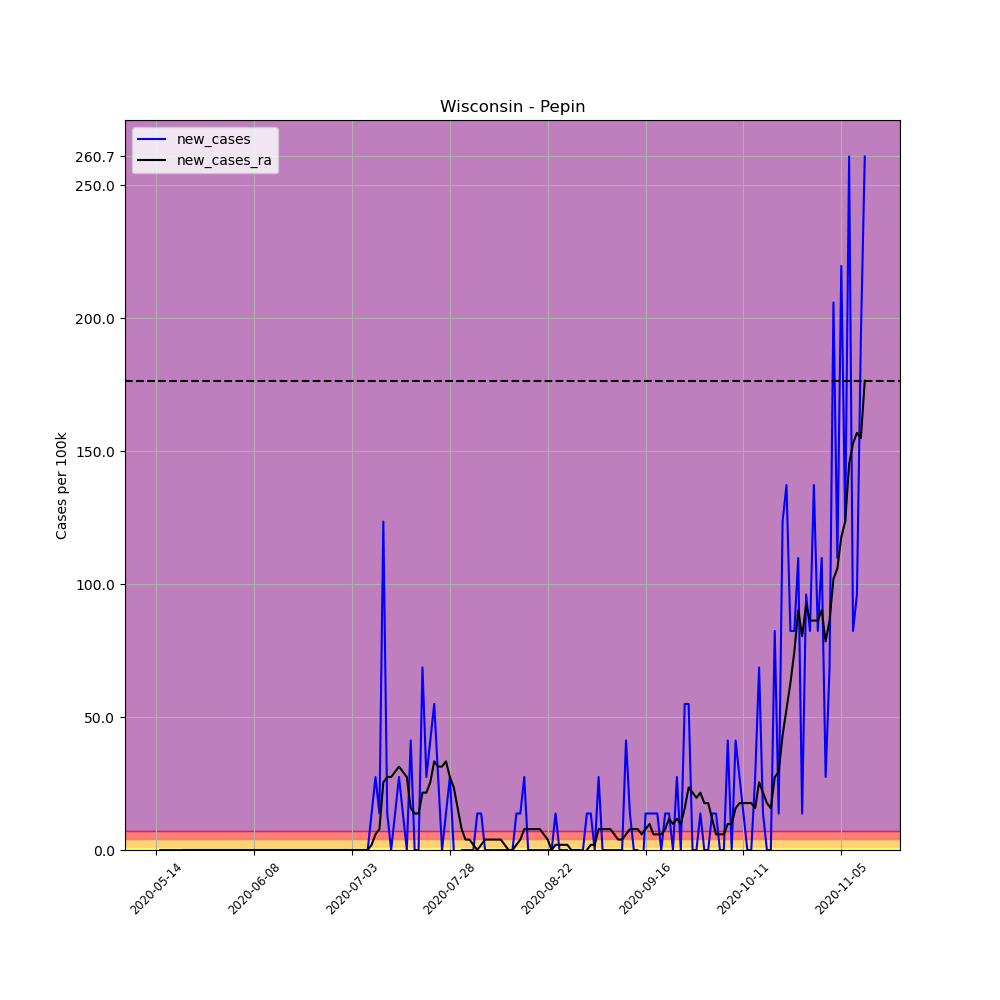

Source data for this figure (header and first rows):
, date, county, state, fips, cases, deaths, COUNTY, STNAME, CTYNAME, POPESTIMATE2019, per_100k, per_100k_ra, new_cases, new_cases_ra
665908, 2020-05-14, Pepin, Wisconsin, 55091, 1, 0, 91, Wisconsin, Pepin, 7287, 13.72, , , 
665909, 2020-05-15, Pepin, Wisconsin, 55091, 1, 0, 91, Wisconsin, Pepin, 7287, 13.72, , 0.0, 
665910, 2020-05-16, Pepin, Wisconsin, 55091, 1, 0, 91, Wisconsin, Pepin, 7287, 13.72, , 0.0, 
665911, 2020-05-17, Pepin, Wisconsin, 55091, 1, 0, 91, Wisconsin, Pepin, 7287, 13.72, , 0.0, 
665912, 2020-05-18, Pepin, Wisconsin, 55091, 1, 0, 91, Wisconsin, Pepin, 7287, 13.72, , 0.0, 
665913, 2020-05-19, Pepin, Wisconsin, 55091, 1, 0, 91, Wisconsin, Pepin, 7287, 13.72, , 0.0, 
665914, 2020-05-20, Pepin, Wisconsin, 55091, 1, 0, 91, Wisconsin, Pepin, 7287, 13.72, 13.72, 0.0, 
665915, 2020-05-21, Pepin, Wisconsin, 55091, 1, 0, 91, Wisconsin, Pepin, 7287, 13.72, 13.72, 0.0, 0.0
665916, 2020-05-22, Pepin, Wisconsin, 55091, 1, 0, 91, Wisconsin, Pepin, 7287, 13.72, 13.72, 0.0, 0.0
665917, 2020-05-23, Pepin, Wisconsin, 55091, 1, 0, 91, Wisconsin, Pepin, 7287, 13.72, 13.72, 0.0, 0.0
665918, 2020-05-24, Pepin, Wisconsin, 55091, 1, 0, 91, Wisconsin, Pepin, 7287, 13.72, 13.72, 0.0, 0.0
665919, 2020-05-25, Pepin, Wisconsin, 55091, 1, 0, 91, Wisconsin, Pepin, 7287, 13.72, 13.72, 0.0, 0.0
665920, 2020-05-26, Pepin, Wisconsin, 55091, 1, 0, 91, Wisconsin, Pepin, 7287, 13.72, 13.72, 0.0, 0.0
665921, 2020-05-27, Pepin, Wisconsin, 55091, 1, 0, 91, Wisconsin, Pepin, 7287, 13.72, 13.72, 0.0, 0.0
665922, 2020-05-28, Pepin, Wisconsin, 55091, 1, 0, 91, Wisconsin, Pepin, 7287, 13.72, 13.72, 0.0, 0.0
665923, 2020-05-29, Pepin, Wisconsin, 55091, 1, 0, 91, Wisconsin, Pepin, 7287, 13.72, 13.72, 0.0, 0.0
665924, 2020-05-30, Pepin, Wisconsin, 55091, 1, 0, 91, Wisconsin, Pepin, 7287, 13.72, 13.72, 0.0, 0.0
665925, 2020-05-31, Pepin, Wisconsin, 55091, 1, 0, 91, Wisconsin, Pepin, 7287, 13.72, 13.72, 0.0, 0.0
665926, 2020-06-01, Pepin, Wisconsin, 55091, 1, 0, 91, Wisconsin, Pepin, 7287, 13.72, 13.72, 0.0, 0.0
665927, 2020-06-02, Pepin, Wisconsin, 55091, 1, 0, 91, Wisconsin, Pepin, 7287, 13.72, 13.72, 0.0, 0.0
665928, 2020-06-03, Pepin, Wisconsin, 55091, 1, 0, 91, Wisconsin, Pepin, 7287, 13.72, 13.72, 0.0, 0.0
665929, 2020-06-04, Pepin, Wisconsin, 55091, 1, 0, 91, Wisconsin, Pepin, 7287, 13.72, 13.72, 0.0, 0.0
665930, 2020-06-05, Pepin, Wisconsin, 55091, 1, 0, 91, Wisconsin, Pepin, 7287, 13.72, 13.72, 0.0, 0.0
665931, 2020-06-06, Pepin, Wisconsin, 55091, 1, 0, 91, Wisconsin, Pepin, 7287, 13.72, 13.72, 0.0, 0.0
665932, 2020-06-07, Pepin, Wisconsin, 55091, 1, 0, 91, Wisconsin, Pepin, 7287, 13.72, 13.72, 0.0, 0.0
665933, 2020-06-08, Pepin, Wisconsin, 55091, 1, 0, 91, Wisconsin, Pepin, 7287, 13.72, 13.72, 0.0, 0.0
665934, 2020-06-09, Pepin, Wisconsin, 55091, 1, 0, 91, Wisconsin, Pepin, 7287, 13.72, 13.72, 0.0, 0.0
665935, 2020-06-10, Pepin, Wisconsin, 55091, 1, 0, 91, Wisconsin, Pepin, 7287, 13.72, 13.72, 0.0, 0.0
665936, 2020-06-11, Pepin, Wisconsin, 55091, 1, 0, 91, Wisconsin, Pepin, 7287, 13.72, 13.72, 0.0, 0.0
665937, 2020-06-12, Pepin, Wisconsin, 55091, 1, 0, 91, Wisconsin, Pepin, 7287, 13.72, 13.72, 0.0, 0.0
665938, 2020-06-13, Pepin, Wisconsin, 55091, 1, 0, 91, Wisconsin, Pepin, 7287, 13.72, 13.72, 0.0, 0.0
665939, 2020-06-14, Pepin, Wisconsin, 55091, 1, 0, 91, Wisconsin, Pepin, 7287, 13.72, 13.72, 0.0, 0.0
665940, 2020-06-15, Pepin, Wisconsin, 55091, 1, 0, 91, Wisconsin, Pepin, 7287, 13.72, 13.72, 0.0, 0.0
665941, 2020-06-16, Pepin, Wisconsin, 55091, 1, 0, 91, Wisconsin, Pepin, 7287, 13.72, 13.72, 0.0, 0.0
665942, 2020-06-17, Pepin, Wisconsin, 55091, 1, 0, 91, Wisconsin, Pepin, 7287, 13.72, 13.72, 0.0, 0.0
665943, 2020-06-18, Pepin, Wisconsin, 55091, 1, 0, 91, Wisconsin, Pepin, 7287, 13.72, 13.72, 0.0, 0.0
665944, 2020-06-19, Pepin, Wisconsin, 55091, 1, 0, 91, Wisconsin, Pepin, 7287, 13.72, 13.72, 0.0, 0.0
665945, 2020-06-20, Pepin, Wisconsin, 55091, 1, 0, 91, Wisconsin, Pepin, 7287, 13.72, 13.72, 0.0, 0.0
665946, 2020-06-21, Pepin, Wisconsin, 55091, 1, 0, 91, Wisconsin, Pepin, 7287, 13.72, 13.72, 0.0, 0.0
665947, 2020-06-22, Pepin, Wisconsin, 55091, 1, 0, 91, Wisconsin, Pepin, 7287, 13.72, 13.72, 0.0, 0.0
665948, 2020-06-23, Pepin, Wisconsin, 55091, 1, 0, 91, Wisconsin, Pepin, 7287, 13.72, 13.72, 0.0, 0.0
665949, 2020-06-24, Pepin, Wisconsin, 55091, 1, 0, 91, Wisconsin, Pepin, 7287, 13.72, 13.72, 0.0, 0.0
665950, 2020-06-25, Pepin, Wisconsin, 55091, 1, 0, 91, Wisconsin, Pepin, 7287, 13.72, 13.72, 0.0, 0.0
665951, 2020-06-26, Pepin, Wisconsin, 55091, 1, 0, 91, Wisconsin, Pepin, 7287, 13.72, 13.72, 0.0, 0.0
665952, 2020-06-27, Pepin, Wisconsin, 55091, 1, 0, 91, Wisconsin, Pepin, 7287, 13.72, 13.72, 0.0, 0.0
665953, 2020-06-28, Pepin, Wisconsin, 55091, 1, 0, 91, Wisconsin, Pepin, 7287, 13.72, 13.72, 0.0, 0.0
665954, 2020-06-29, Pepin, Wisconsin, 55091, 1, 0, 91, Wisconsin, Pepin, 7287, 13.72, 13.72, 0.0, 0.0
665955, 2020-06-30, Pepin, Wisconsin, 55091, 1, 0, 91, Wisconsin, Pepin, 7287, 13.72, 13.72, 0.0, 0.0
665956, 2020-07-01, Pepin, Wisconsin, 55091, 1, 0, 91, Wisconsin, Pepin, 7287, 13.72, 13.72, 0.0, 0.0
665957, 2020-07-02, Pepin, Wisconsin, 55091, 1, 0, 91, Wisconsin, Pepin, 7287, 13.72, 13.72, 0.0, 0.0
665958, 2020-07-03, Pepin, Wisconsin, 55091, 1, 0, 91, Wisconsin, Pepin, 7287, 13.72, 13.72, 0.0, 0.0
665959, 2020-07-04, Pepin, Wisconsin, 55091, 1, 0, 91, Wisconsin, Pepin, 7287, 13.72, 13.72, 0.0, 0.0
665960, 2020-07-05, Pepin, Wisconsin, 55091, 1, 0, 91, Wisconsin, Pepin, 7287, 13.72, 13.72, 0.0, 0.0
665961, 2020-07-06, Pepin, Wisconsin, 55091, 1, 0, 91, Wisconsin, Pepin, 7287, 13.72, 13.72, 0.0, 0.0
665962, 2020-07-07, Pepin, Wisconsin, 55091, 1, 0, 91, Wisconsin, Pepin, 7287, 13.72, 13.72, 0.0, 0.0
665963, 2020-07-08, Pepin, Wisconsin, 55091, 2, 0, 91, Wisconsin, Pepin, 7287, 27.45, 15.68, 13.72, 1.96
665964, 2020-07-09, Pepin, Wisconsin, 55091, 4, 0, 91, Wisconsin, Pepin, 7287, 54.89, 21.56, 27.45, 5.881
665965, 2020-07-10, Pepin, Wisconsin, 55091, 5, 0, 91, Wisconsin, Pepin, 7287, 68.62, 29.41, 13.72, 7.842
665966, 2020-07-11, Pepin, Wisconsin, 55091, 14, 0, 91, Wisconsin, Pepin, 7287, 192.1, 54.89, 123.5, 25.49
665967, 2020-07-12, Pepin, Wisconsin, 55091, 15, 0, 91, Wisconsin, Pepin, 7287, 205.8, 82.34, 13.72, 27.45
... 122 more rows
